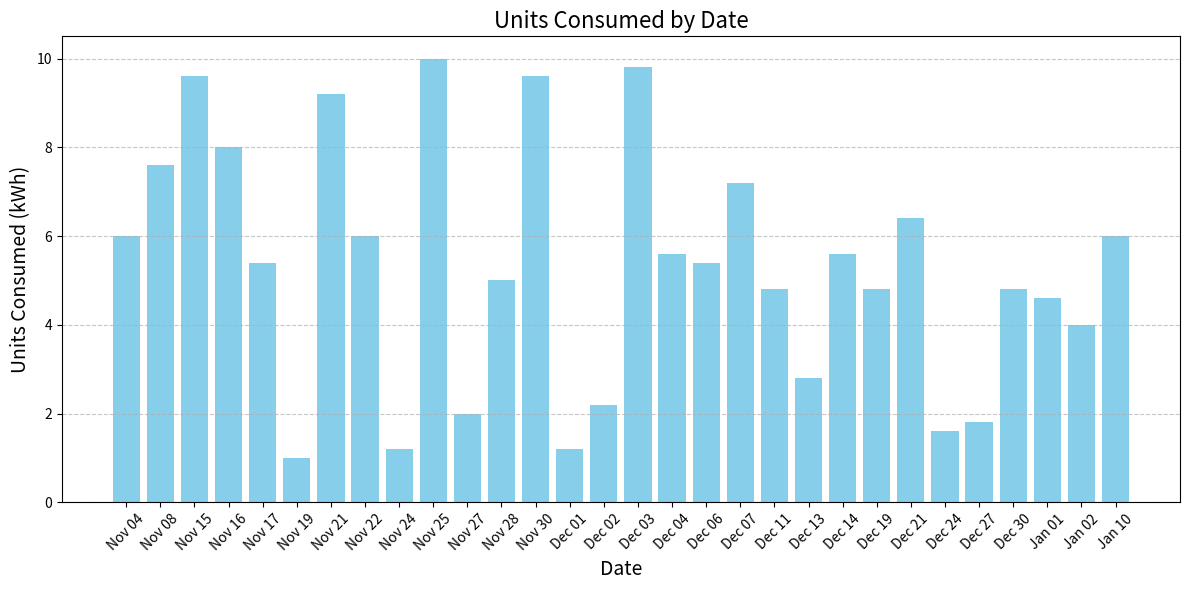

The matplotlib source for this figure:
import pandas as pd
import matplotlib.pyplot as plt
from datetime import datetime

# Raw data
data = [
    {"Timestamp": 1730738985, "Charger_ID": "EV-L001-1", "User_ID": "7053", "Transaction_Amount": 300, "Unit_Price": 50, "Units_Consumed": 6.0},
    {"Timestamp": 1731037038, "Charger_ID": "EV-L001-1", "User_ID": "8620", "Transaction_Amount": 380, "Unit_Price": 50, "Units_Consumed": 7.6},
    {"Timestamp": 1731678152, "Charger_ID": "EV-L001-1", "User_ID": "7053", "Transaction_Amount": 480, "Unit_Price": 50, "Units_Consumed": 9.6},
    {"Timestamp": 1731747129, "Charger_ID": "EV-L001-1", "User_ID": "7053", "Transaction_Amount": 400, "Unit_Price": 50, "Units_Consumed": 8.0},
    {"Timestamp": 1731811147, "Charger_ID": "EV-L001-1", "User_ID": "7053", "Transaction_Amount": 270, "Unit_Price": 50, "Units_Consumed": 5.4},
    {"Timestamp": 1732010073, "Charger_ID": "EV-L001-1", "User_ID": "7053", "Transaction_Amount": 50, "Unit_Price": 50, "Units_Consumed": 1.0},
    {"Timestamp": 1732186112, "Charger_ID": "EV-L001-1", "User_ID": "8620", "Transaction_Amount": 460, "Unit_Price": 50, "Units_Consumed": 9.2},
    {"Timestamp": 1732268989, "Charger_ID": "EV-L001-1", "User_ID": "2925", "Transaction_Amount": 300, "Unit_Price": 50, "Units_Consumed": 6.0},
    {"Timestamp": 1732430636, "Charger_ID": "EV-L001-1", "User_ID": "2925", "Transaction_Amount": 60, "Unit_Price": 50, "Units_Consumed": 1.2},
    {"Timestamp": 1732553394, "Charger_ID": "EV-L001-1", "User_ID": "8620", "Transaction_Amount": 500, "Unit_Price": 50, "Units_Consumed": 10.0},
    {"Timestamp": 1732704781, "Charger_ID": "EV-L001-1", "User_ID": "7178", "Transaction_Amount": 100, "Unit_Price": 50, "Units_Consumed": 2.0},
    {"Timestamp": 1732790734, "Charger_ID": "EV-L001-1", "User_ID": "7178", "Transaction_Amount": 250, "Unit_Price": 50, "Units_Consumed": 5.0},
    {"Timestamp": 1732948097, "Charger_ID": "EV-L001-1", "User_ID": "2925", "Transaction_Amount": 480, "Unit_Price": 50, "Units_Consumed": 9.6},
    {"Timestamp": 1733050317, "Charger_ID": "EV-L001-1", "User_ID": "8620", "Transaction_Amount": 60, "Unit_Price": 50, "Units_Consumed": 1.2},
    {"Timestamp": 1733105484, "Charger_ID": "EV-L001-1", "User_ID": "7053", "Transaction_Amount": 110, "Unit_Price": 50, "Units_Consumed": 2.2},
    {"Timestamp": 1733225455, "Charger_ID": "EV-L001-1", "User_ID": "8620", "Transaction_Amount": 490, "Unit_Price": 50, "Units_Consumed": 9.8},
    {"Timestamp": 1733316275, "Charger_ID": "EV-L001-1", "User_ID": "2925", "Transaction_Amount": 280, "Unit_Price": 50, "Units_Consumed": 5.6},
    {"Timestamp": 1733463474, "Charger_ID": "EV-L001-1", "User_ID": "7053", "Transaction_Amount": 270, "Unit_Price": 50, "Units_Consumed": 5.4},
    {"Timestamp": 1733565667, "Charger_ID": "EV-L001-1", "User_ID": "8620", "Transaction_Amount": 360, "Unit_Price": 50, "Units_Consumed": 7.2},
    {"Timestamp": 1733882718, "Charger_ID": "EV-L001-1", "User_ID": "8620", "Transaction_Amount": 240, "Unit_Price": 50, "Units_Consumed": 4.8},
    {"Timestamp": 1734094281, "Charger_ID": "EV-L001-1", "User_ID": "2925", "Transaction_Amount": 140, "Unit_Price": 50, "Units_Consumed": 2.8},
    {"Timestamp": 1734191919, "Charger_ID": "EV-L001-1", "User_ID": "2925", "Transaction_Amount": 280, "Unit_Price": 50, "Units_Consumed": 5.6},
    {"Timestamp": 1734594025, "Charger_ID": "EV-L001-1", "User_ID": "7178", "Transaction_Amount": 240, "Unit_Price": 50, "Units_Consumed": 4.8},
    {"Timestamp": 1734780591, "Charger_ID": "EV-L001-1", "User_ID": "7178", "Transaction_Amount": 320, "Unit_Price": 50, "Units_Consumed": 6.4},
    {"Timestamp": 1735030273, "Charger_ID": "EV-L001-1", "User_ID": "2925", "Transaction_Amount": 80, "Unit_Price": 50, "Units_Consumed": 1.6},
    {"Timestamp": 1735282149, "Charger_ID": "EV-L001-1", "User_ID": "2925", "Transaction_Amount": 90, "Unit_Price": 50, "Units_Consumed": 1.8},
    {"Timestamp": 1735522244, "Charger_ID": "EV-L001-1", "User_ID": "8620", "Transaction_Amount": 240, "Unit_Price": 50, "Units_Consumed": 4.8},
    {"Timestamp": 1735731709, "Charger_ID": "EV-L001-1", "User_ID": "7053", "Transaction_Amount": 230, "Unit_Price": 50, "Units_Consumed": 4.6},
    {"Timestamp": 1735787313, "Charger_ID": "EV-L001-1", "User_ID": "2925", "Transaction_Amount": 200, "Unit_Price": 50, "Units_Consumed": 4.0},
    {"Timestamp": 1736521830, "Charger_ID": "EV-L001-1", "User_ID": "8620", "Transaction_Amount": 300, "Unit_Price": 50, "Units_Consumed": 6.0},
]

# Convert the data to a pandas DataFrame
df = pd.DataFrame(data)

# Convert Timestamp to human-readable date
df['Date'] = pd.to_datetime(df['Timestamp'], unit='s')

# Sort by Date
df.sort_values(by='Date', inplace=True)

# Display the data in tabular format
print(df[['Date', 'Charger_ID', 'User_ID', 'Units_Consumed']])

# Plot the data
plt.figure(figsize=(12, 6))
plt.bar(df['Date'].dt.strftime('%b %d'), df['Units_Consumed'], color='skyblue')
plt.title('Units Consumed by Date', fontsize=16)
plt.xlabel('Date', fontsize=14)
plt.ylabel('Units Consumed (kWh)', fontsize=14)
plt.xticks(rotation=45)
plt.grid(axis='y', linestyle='--', alpha=0.7)
plt.tight_layout()
plt.show()

